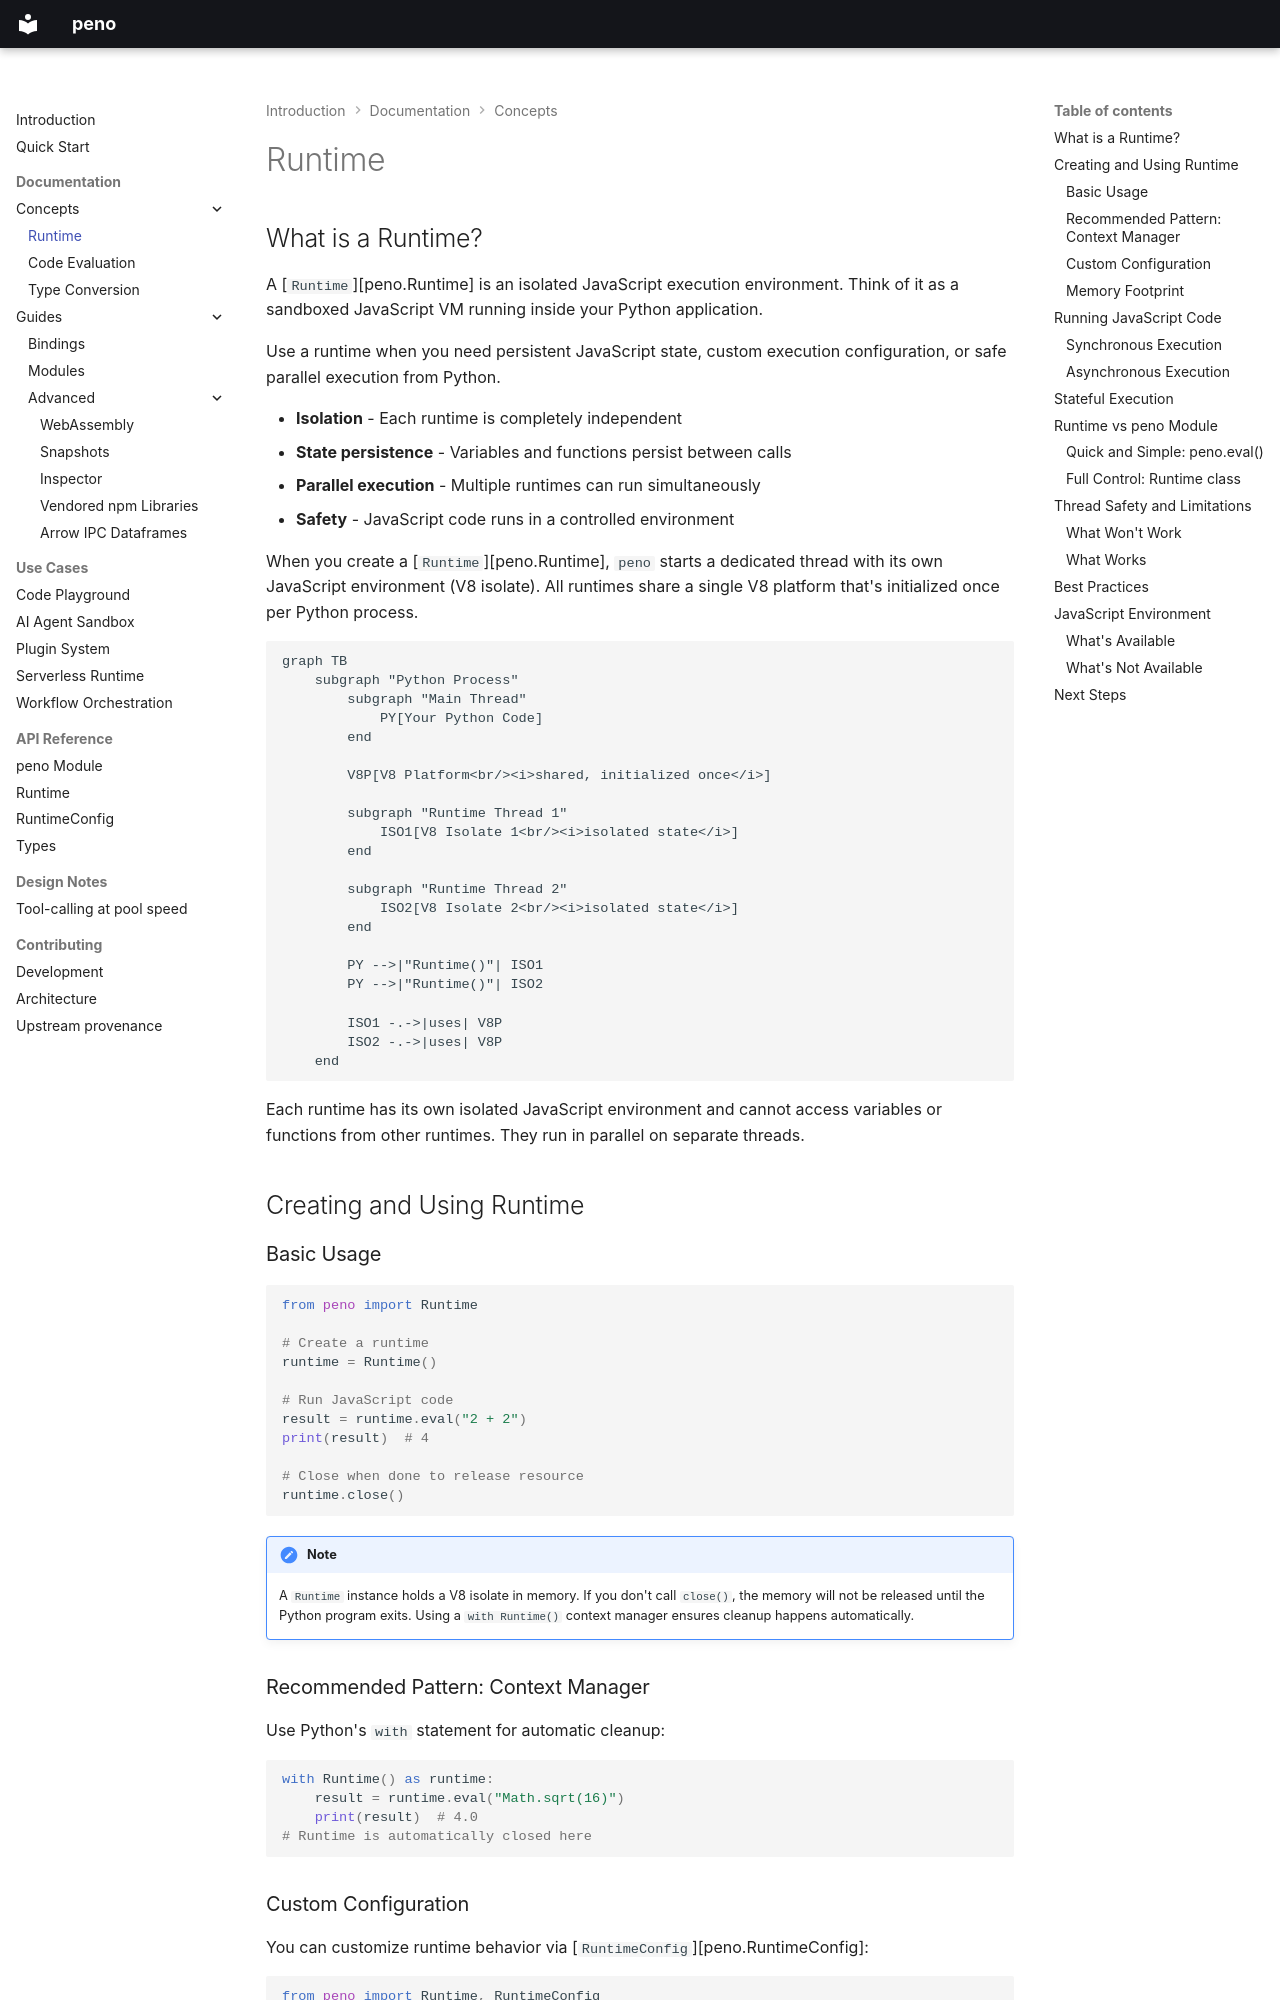

repository: bmsuisse/peno · page: concepts/runtime/index.html · generator: mkdocs

# Runtime

## What is a Runtime?

A [`Runtime`][peno.Runtime] is an isolated JavaScript execution environment. Think of it as a sandboxed JavaScript VM running inside your Python application.

Use a runtime when you need persistent JavaScript state, custom execution configuration, or safe parallel execution from Python.

- **Isolation** - Each runtime is completely independent
- **State persistence** - Variables and functions persist between calls
- **Parallel execution** - Multiple runtimes can run simultaneously
- **Safety** - JavaScript code runs in a controlled environment

When you create a [`Runtime`][peno.Runtime], `peno` starts a dedicated thread with its own JavaScript environment (V8 isolate). All runtimes share a single V8 platform that's initialized once per Python process.

```mermaid
graph TB
    subgraph "Python Process"
        subgraph "Main Thread"
            PY[Your Python Code]
        end

        V8P[V8 Platform<br/><i>shared, initialized once</i>]

        subgraph "Runtime Thread 1"
            ISO1[V8 Isolate 1<br/><i>isolated state</i>]
        end

        subgraph "Runtime Thread 2"
            ISO2[V8 Isolate 2<br/><i>isolated state</i>]
        end

        PY -->|"Runtime()"| ISO1
        PY -->|"Runtime()"| ISO2

        ISO1 -.->|uses| V8P
        ISO2 -.->|uses| V8P
    end
```

Each runtime has its own isolated JavaScript environment and cannot access variables or functions from other runtimes. They run in parallel on separate threads.

## Creating and Using Runtime

### Basic Usage

```python
from peno import Runtime

# Create a runtime
runtime = Runtime()

# Run JavaScript code
result = runtime.eval("2 + 2")
print(result)  # 4

# Close when done to release resource
runtime.close()
```

!!! note
    A `Runtime` instance holds a V8 isolate in memory. If you don't call `close()`, the memory will not be released until the Python program exits.
    Using a `with Runtime()` context manager ensures cleanup happens automatically.

### Recommended Pattern: Context Manager

Use Python's `with` statement for automatic cleanup:

```python
with Runtime() as runtime:
    result = runtime.eval("Math.sqrt(16)")
    print(result)  # 4.0
# Runtime is automatically closed here
```
